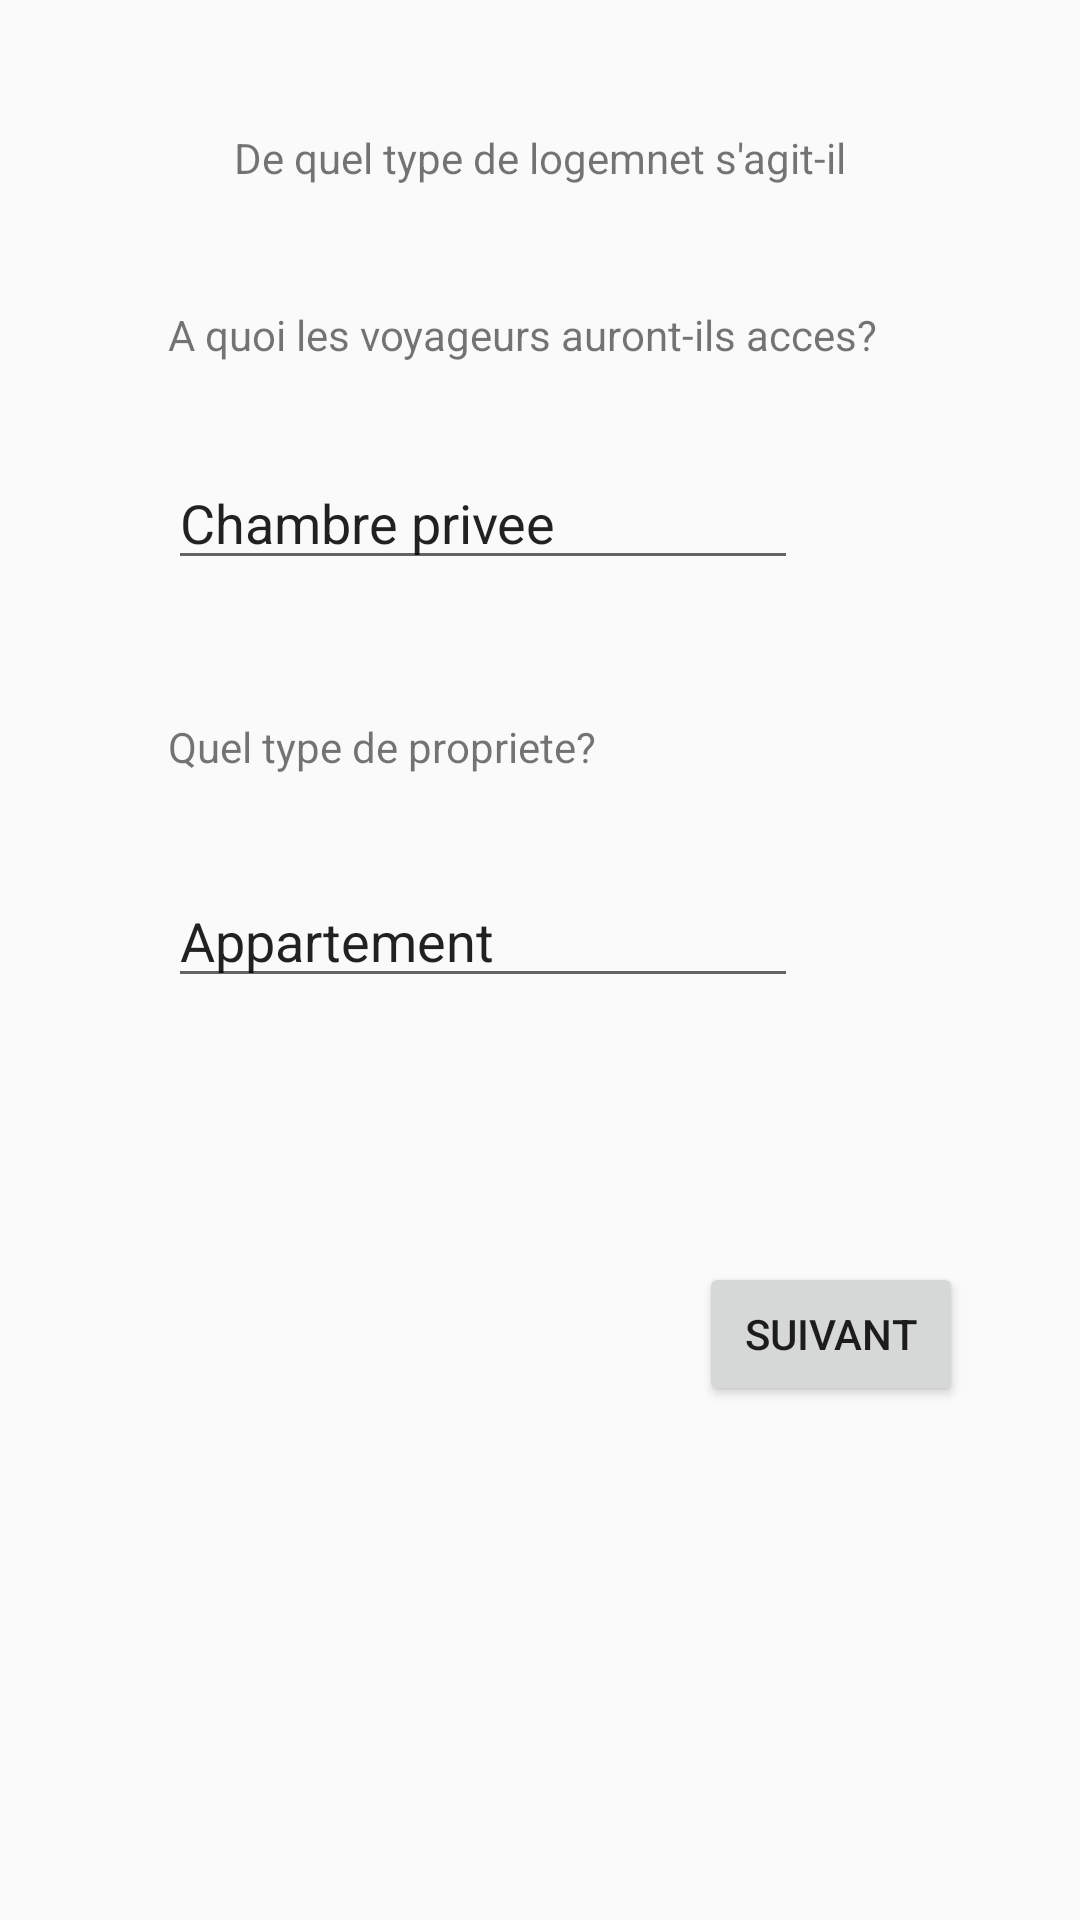

Here is an Android app screen rendered from its layout file. Give the layout XML and the strings, colors and styles it references.
<!-- AndroidManifest.xml: application theme AppTheme -->
<!-- res/layout/activity_add_annonce1.xml -->
<?xml version="1.0" encoding="utf-8"?>
<RelativeLayout xmlns:android="http://schemas.android.com/apk/res/android"
    xmlns:app="http://schemas.android.com/apk/res-auto"
    xmlns:tools="http://schemas.android.com/tools"
    android:layout_width="match_parent"
    android:layout_height="match_parent"
    tools:context="com.hostandguest.sim.hostandguest.SignIn.homeActivity.AddAnnonce1Activity">


    <TextView
        android:id="@+id/textView3"
        android:layout_width="wrap_content"
        android:layout_height="wrap_content"
        android:layout_alignParentTop="true"
        android:layout_centerHorizontal="true"
        android:layout_marginTop="43dp"
        android:text="De quel type de logemnet s'agit-il" />

    <TextView
        android:id="@+id/textView4"
        android:layout_width="wrap_content"
        android:layout_height="wrap_content"
        android:layout_alignParentLeft="true"
        android:layout_alignParentStart="true"
        android:layout_below="@+id/textView3"
        android:layout_marginLeft="56dp"
        android:layout_marginStart="56dp"
        android:layout_marginTop="40dp"
        android:text="A quoi les voyageurs auront-ils acces?" />

    <EditText
        android:id="@+id/editText"
        android:layout_width="wrap_content"
        android:layout_height="wrap_content"
        android:layout_alignLeft="@+id/textView4"
        android:layout_alignStart="@+id/textView4"
        android:layout_below="@+id/textView4"
        android:layout_marginTop="31dp"
        android:ems="10"
        android:inputType="textPersonName"
        android:text="Chambre privee" />

    <TextView
        android:id="@+id/textView5"
        android:layout_width="wrap_content"
        android:layout_height="wrap_content"
        android:layout_alignLeft="@+id/editText"
        android:layout_alignStart="@+id/editText"
        android:layout_below="@+id/editText"
        android:layout_marginTop="46dp"
        android:text="Quel type de propriete?" />

    <EditText
        android:id="@+id/editText2"
        android:layout_width="wrap_content"
        android:layout_height="wrap_content"
        android:layout_alignEnd="@+id/editText"
        android:layout_alignRight="@+id/editText"
        android:layout_below="@+id/textView5"
        android:layout_marginTop="33dp"
        android:ems="10"
        android:inputType="textPersonName"
        android:text="Appartement" />

    <Button
        android:id="@+id/btn_next1"
        android:layout_width="wrap_content"
        android:layout_height="wrap_content"
        android:layout_alignParentEnd="true"
        android:layout_alignParentRight="true"
        android:layout_below="@+id/editText2"
        android:layout_marginEnd="39dp"
        android:layout_marginRight="39dp"
        android:layout_marginTop="88dp"
        android:text="Suivant" />
</RelativeLayout>
<!-- resources referenced by this layout -->
<resources>
  <style name="AppTheme" parent="Theme.AppCompat.Light.NoActionBar">
          
          <item name="colorPrimary">@color/colorPrimary</item>
          <item name="colorPrimaryDark">@color/colorPrimaryDark</item>
          <item name="colorAccent">@color/colorAccent</item>
      </style>
  <color name="colorPrimary">#2E7D32</color>
  <color name="colorPrimaryDark">#1B5E20</color>
  <color name="colorAccent">#388e3c</color>
</resources>
